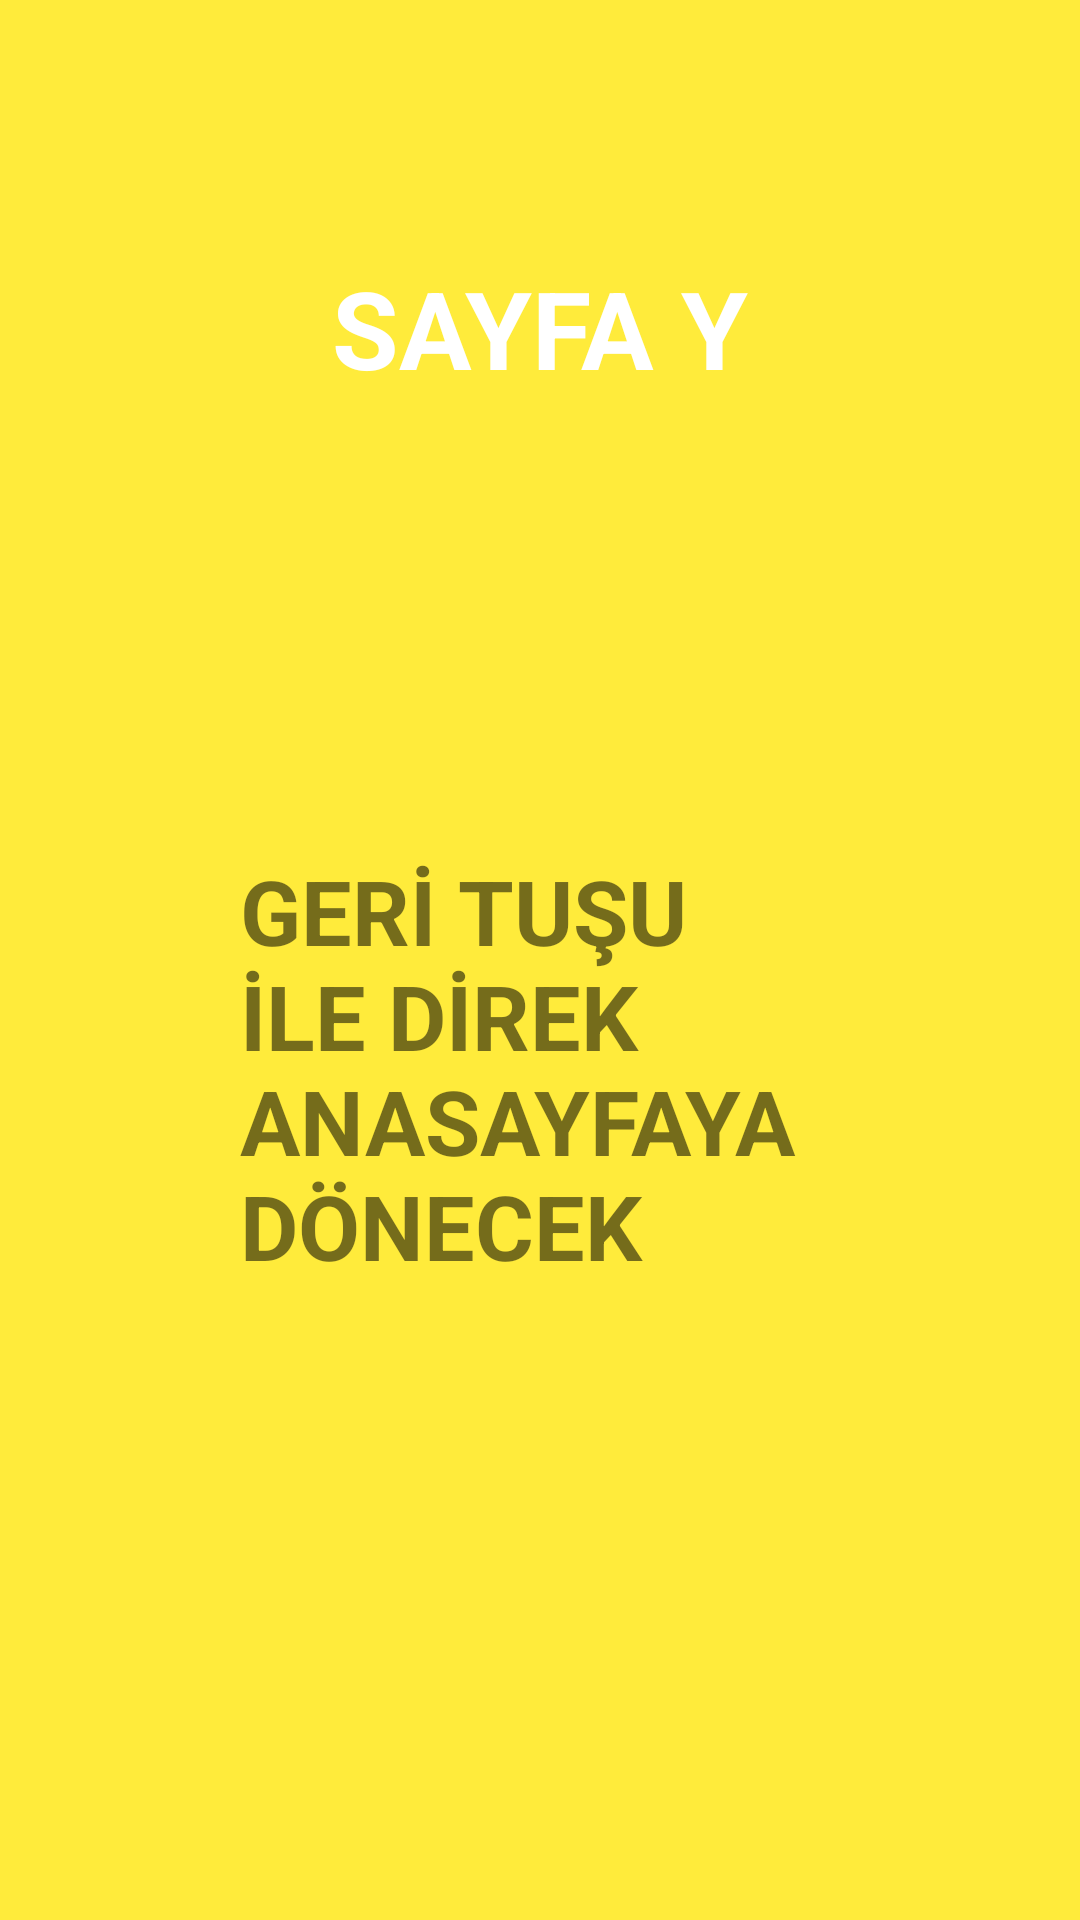

Produce the Android XML layout that renders to this screen, including the resource entries it uses.
<!-- AndroidManifest.xml: application theme Theme.ODEV5 -->
<!-- res/layout/activity_y_sayfasi.xml -->
<?xml version="1.0" encoding="utf-8"?>
<androidx.constraintlayout.widget.ConstraintLayout xmlns:android="http://schemas.android.com/apk/res/android"
    xmlns:app="http://schemas.android.com/apk/res-auto"
    xmlns:tools="http://schemas.android.com/tools"
    android:layout_width="match_parent"
    android:layout_height="match_parent"
    android:background="#FFEB3B"
    tools:context=".YSayfasiActivity">

    <TextView
        android:id="@+id/textView5"
        android:layout_width="wrap_content"
        android:layout_height="wrap_content"
        android:layout_marginTop="85dp"
        android:background="#FFEB3B"
        android:text="SAYFA Y"
        android:textColor="@color/white"
        android:textSize="36sp"
        android:textStyle="bold"
        app:layout_constraintEnd_toEndOf="parent"
        app:layout_constraintHorizontal_bias="0.5"
        app:layout_constraintStart_toStartOf="parent"
        app:layout_constraintTop_toTopOf="parent" />

    <TextView
        android:id="@+id/textView6"
        android:layout_width="0dp"
        android:layout_height="wrap_content"
        android:layout_marginStart="80dp"
        android:layout_marginLeft="80dp"
        android:layout_marginTop="150dp"
        android:layout_marginEnd="55dp"
        android:layout_marginRight="55dp"
        android:text="GERİ TUŞU İLE DİREK ANASAYFAYA DÖNECEK"
        android:textSize="30sp"
        android:textStyle="bold"
        app:layout_constraintEnd_toEndOf="parent"
        app:layout_constraintHorizontal_bias="0.5"
        app:layout_constraintStart_toStartOf="parent"
        app:layout_constraintTop_toBottomOf="@+id/textView5" />

</androidx.constraintlayout.widget.ConstraintLayout>
<!-- resources referenced by this layout -->
<resources>
  <style name="Theme.ODEV5" parent="Theme.MaterialComponents.DayNight.DarkActionBar">
          
          <item name="colorPrimary">@color/purple_500</item>
          <item name="colorPrimaryVariant">@color/purple_700</item>
          <item name="colorOnPrimary">@color/white</item>
          
          <item name="colorSecondary">@color/teal_200</item>
          <item name="colorSecondaryVariant">@color/teal_700</item>
          <item name="colorOnSecondary">@color/black</item>
          
          <item name="android:statusBarColor" tools:targetApi="l">?attr/colorPrimaryVariant</item>
          
      </style>
  <!-- not gathered from this repository: default colours our renderer supplied (Android Studio template values) -->
  <color name="purple_500">#FF6200EE</color>
  <color name="purple_700">#FF3700B3</color>
  <color name="teal_200">#FF03DAC5</color>
  <color name="teal_700">#FF018786</color>
  <color name="black">#FF000000</color>
  <color name="white">#FFFFFFFF</color>
</resources>
